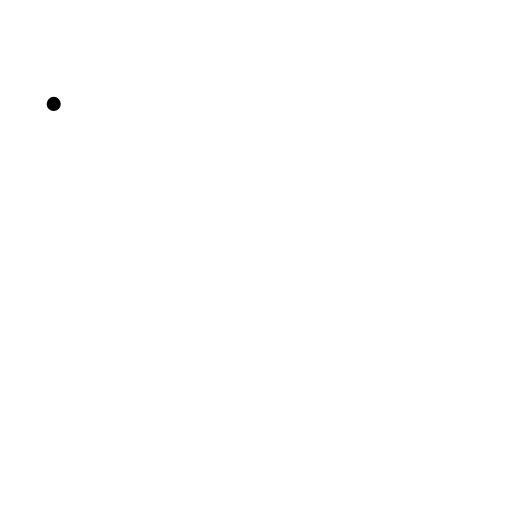
t = 0.00 s
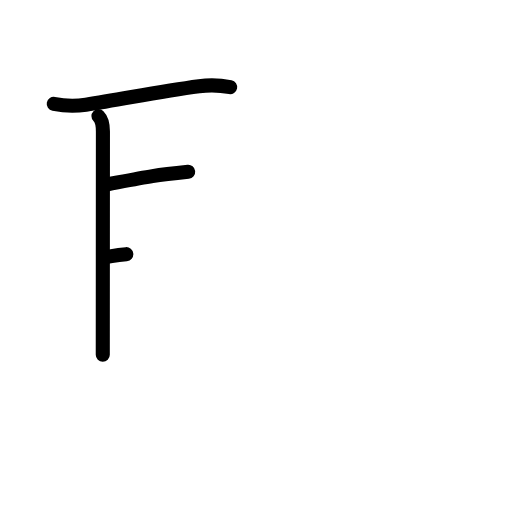
t = 3.25 s
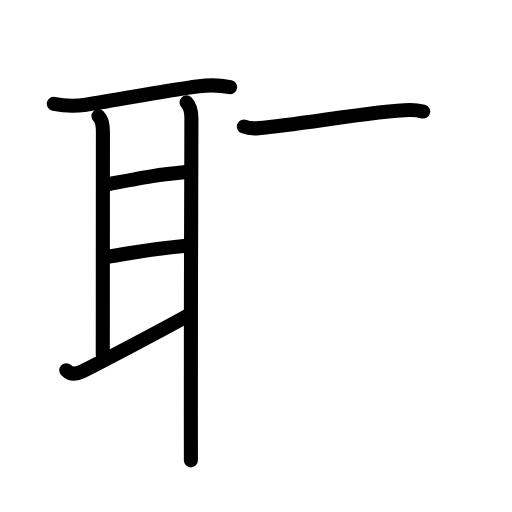
t = 6.75 s
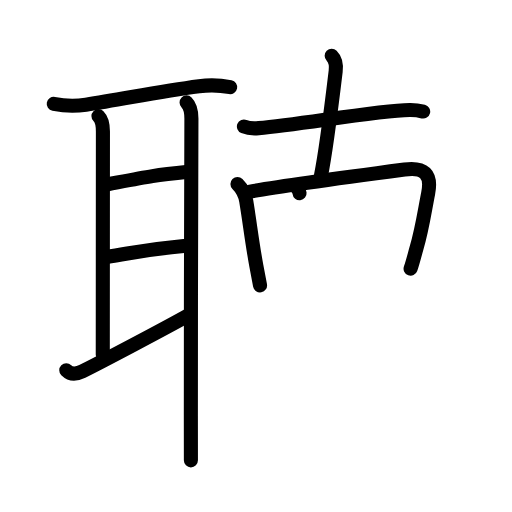
t = 10.13 s
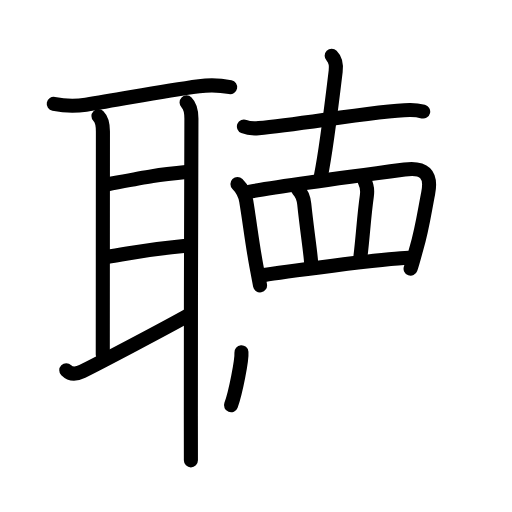
t = 13.75 s
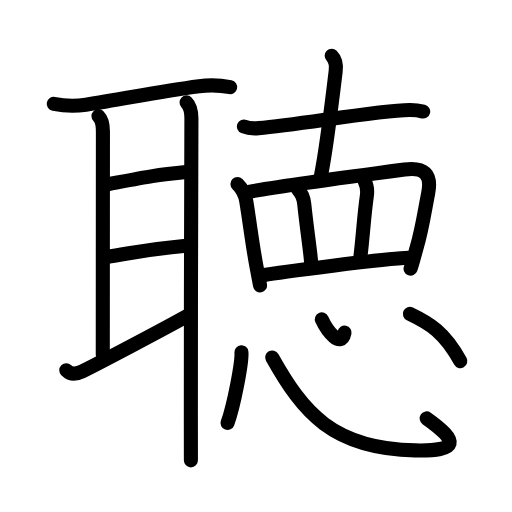
t = 17.00 s

The animated SVG that drew these frames (rendered in a browser with its animation timeline set to each time). Animation: 50 SMIL elements (animate=50); one cycle of 17.00 s.

<?xml version="1.0" encoding="UTF-8"?>
<!--
AniKanjiVG is licensed by CC-BY-SA Paul C. Sommerhoff (https://bitbucket.org/sommerhoff/anikanjivg).
AniKanjiVG uses KanjiVG which is licensed by CC-BY-SA Ulrich Apel (http://kanjivg.tagaini.net).
See also http://creativecommons.org/licenses/by-sa/3.0/
-->
<svg xmlns:kvg='http://kanjivg.tagaini.net' xmlns='http://www.w3.org/2000/svg' width='109' height='109' viewBox='0 0 109 109' style='fill:none;stroke:#000000;stroke-width:3;stroke-linecap:round;stroke-linejoin:round;' id="kvg:kanji_08074"><g id="kvg:08074" kvg:element="聴"><g id="kvg:08074-g1" kvg:element="耳" kvg:position="left" kvg:radical="general"><path id="kvg:08074-s1" kvg:type="㇐" d="M11.44,22.12c2.44,0.47,4.86,0.46,6.85,0.17c7.71-1.16,15.34-2.78,24.09-3.94c2.1-0.28,4.56-0.21,6.62,0.2"><animate attributeName="d" begin="0.0s" dur="0.3333333333333333s" from="M11.44,22.12C11.44,22.12,11.44,22.12,11.44,22.12" to="M11.44,22.12c2.44,0.47,4.86,0.46,6.85,0.17" />
<animate attributeName="d" begin="0.3333333333333333s" dur="0.3333333333333333s" from="M11.44,22.12c2.44,0.47,4.86,0.46,6.85,0.17c0,0,0,0,0,0,0" to="M11.44,22.12c2.44,0.47,4.86,0.46,6.85,0.17c7.71-1.16,15.34-2.78,24.09-3.94" />
<animate attributeName="d" begin="0.6666666666666666s" dur="0.3333333333333333s" from="M11.44,22.12c2.44,0.47,4.86,0.46,6.85,0.17c7.71-1.16,15.34-2.78,24.09-3.94c0,0,0,0,0,0,0" to="M11.44,22.12c2.44,0.47,4.86,0.46,6.85,0.17c7.71-1.16,15.34-2.78,24.09-3.94c2.1-0.28,4.56-0.21,6.62,0.2" />
</path>
<path id="kvg:08074-s2" kvg:type="㇑a" d="M20.96,24.72c0.85,0.85,0.95,1.94,0.95,3.25c0,1.3-0.03,42.85-0.03,47.54"><animate attributeName="d" begin="1.0s" dur="0.5s" from="M20.96,24.72C20.96,24.72,20.96,24.72,20.96,24.72" to="M20.96,24.72c0.85,0.85,0.95,1.94,0.95,3.25" />
<animate attributeName="d" begin="1.5s" dur="0.5s" from="M20.96,24.72c0.85,0.85,0.95,1.94,0.95,3.25c0,0,0,0,0,0,0" to="M20.96,24.72c0.85,0.85,0.95,1.94,0.95,3.25c0,1.3-0.03,42.85-0.03,47.54" />
<animate attributeName="d" begin="0s" dur="1.0s" from="M-100,-100" to="M-100,-100" />
</path>
<path id="kvg:08074-s3" kvg:type="㇐a" d="M22.93,39.24c8.6-1.63,9.53-1.87,17.13-2.66"><animate attributeName="d" begin="2.0s" dur="1.0s" from="M22.93,39.24C22.93,39.24,22.93,39.24,22.93,39.24" to="M22.93,39.24c8.6-1.63,9.53-1.87,17.13-2.66" />
<animate attributeName="d" begin="0s" dur="2.0s" from="M-100,-100" to="M-100,-100" />
</path>
<path id="kvg:08074-s4" kvg:type="㇐a" d="M22.64,54.71c7.02-1.13,8.42-1.6,16.98-2.4"><animate attributeName="d" begin="3.0s" dur="1.0s" from="M22.64,54.71C22.64,54.71,22.64,54.71,22.64,54.71" to="M22.64,54.71c7.02-1.13,8.42-1.6,16.98-2.4" />
<animate attributeName="d" begin="0s" dur="3.0s" from="M-100,-100" to="M-100,-100" />
</path>
<path id="kvg:08074-s5" kvg:type="㇀" d="M14.11,78.82c0.85,0.85,2.01,0.93,3.41,0.25c3.14-1.53,17.91-9.31,22.63-11.97"><animate attributeName="d" begin="4.0s" dur="0.5s" from="M14.11,78.82C14.11,78.82,14.11,78.82,14.11,78.82" to="M14.11,78.82c0.85,0.85,2.01,0.93,3.41,0.25" />
<animate attributeName="d" begin="4.5s" dur="0.5s" from="M14.11,78.82c0.85,0.85,2.01,0.93,3.41,0.25c0,0,0,0,0,0,0" to="M14.11,78.82c0.85,0.85,2.01,0.93,3.41,0.25c3.14-1.53,17.91-9.31,22.63-11.97" />
<animate attributeName="d" begin="0s" dur="4.0s" from="M-100,-100" to="M-100,-100" />
</path>
<path id="kvg:08074-s6" kvg:type="㇑" d="M39.72,21.8c0.86,0.86,1.03,2.13,1.03,3.43c0,1.08-0.15,42.54-0.12,63.27c0.01,4.31,0.01,7.66,0.01,9.5"><animate attributeName="d" begin="5.0s" dur="0.3333333333333333s" from="M39.72,21.8C39.72,21.8,39.72,21.8,39.72,21.8" to="M39.72,21.8c0.86,0.86,1.03,2.13,1.03,3.43" />
<animate attributeName="d" begin="5.333333333333333s" dur="0.3333333333333333s" from="M39.72,21.8c0.86,0.86,1.03,2.13,1.03,3.43c0,0,0,0,0,0,0" to="M39.72,21.8c0.86,0.86,1.03,2.13,1.03,3.43c0,1.08-0.15,42.54-0.12,63.27" />
<animate attributeName="d" begin="5.666666666666667s" dur="0.3333333333333333s" from="M39.72,21.8c0.86,0.86,1.03,2.13,1.03,3.43c0,1.08-0.15,42.54-0.12,63.27c0,0,0,0,0,0,0" to="M39.72,21.8c0.86,0.86,1.03,2.13,1.03,3.43c0,1.08-0.15,42.54-0.12,63.27c0.01,4.31,0.01,7.66,0.01,9.5" />
<animate attributeName="d" begin="0s" dur="5.0s" from="M-100,-100" to="M-100,-100" />
</path>
</g>
<g id="kvg:08074-g2" kvg:position="right" kvg:phon="悳V"><g id="kvg:08074-g3" kvg:element="十"><path id="kvg:08074-s7" kvg:type="㇐" d="M51.93,26.94c0.82,0.34,2.32,0.41,3.13,0.34c8.94-0.78,25.01-3.73,32.17-3.86c1.36-0.02,2.18,0.16,2.86,0.33"><animate attributeName="d" begin="6.0s" dur="0.3333333333333333s" from="M51.93,26.94C51.93,26.94,51.93,26.94,51.93,26.94" to="M51.93,26.94c0.82,0.34,2.32,0.41,3.13,0.34" />
<animate attributeName="d" begin="6.333333333333333s" dur="0.3333333333333333s" from="M51.93,26.94c0.82,0.34,2.32,0.41,3.13,0.34c0,0,0,0,0,0,0" to="M51.93,26.94c0.82,0.34,2.32,0.41,3.13,0.34c8.94-0.78,25.01-3.73,32.17-3.86" />
<animate attributeName="d" begin="6.666666666666667s" dur="0.3333333333333333s" from="M51.93,26.94c0.82,0.34,2.32,0.41,3.13,0.34c8.94-0.78,25.01-3.73,32.17-3.86c0,0,0,0,0,0,0" to="M51.93,26.94c0.82,0.34,2.32,0.41,3.13,0.34c8.94-0.78,25.01-3.73,32.17-3.86c1.36-0.02,2.18,0.16,2.86,0.33" />
<animate attributeName="d" begin="0s" dur="6.0s" from="M-100,-100" to="M-100,-100" />
</path>
<path id="kvg:08074-s8" kvg:type="㇑a" d="M70.61,11.88c0.88,0.88,1.01,1.99,0.85,3.3c-0.09,0.75-1.97,16.56-3.13,22.2"><animate attributeName="d" begin="7.0s" dur="0.5s" from="M70.61,11.88C70.61,11.88,70.61,11.88,70.61,11.88" to="M70.61,11.88c0.88,0.88,1.01,1.99,0.85,3.3" />
<animate attributeName="d" begin="7.5s" dur="0.5s" from="M70.61,11.88c0.88,0.88,1.01,1.99,0.85,3.3c0,0,0,0,0,0,0" to="M70.61,11.88c0.88,0.88,1.01,1.99,0.85,3.3c-0.09,0.75-1.97,16.56-3.13,22.2" />
<animate attributeName="d" begin="0s" dur="7.0s" from="M-100,-100" to="M-100,-100" />
</path>
</g>
<g id="kvg:08074-g4" kvg:element="罒" kvg:variant="true" kvg:original="网"><path id="kvg:08074-s9" kvg:type="㇑" d="M50.55,39.17c1.01,1.02,1.57,1.83,1.87,3.62c0.81,4.91,1.17,8.44,2.17,13.9c0.22,1.22,0.48,2.56,0.77,4.07"><animate attributeName="d" begin="8.0s" dur="0.3333333333333333s" from="M50.55,39.17C50.55,39.17,50.55,39.17,50.55,39.17" to="M50.55,39.17c1.01,1.02,1.57,1.83,1.87,3.62" />
<animate attributeName="d" begin="8.333333333333334s" dur="0.3333333333333333s" from="M50.55,39.17c1.01,1.02,1.57,1.83,1.87,3.62c0,0,0,0,0,0,0" to="M50.55,39.17c1.01,1.02,1.57,1.83,1.87,3.62c0.81,4.91,1.17,8.44,2.17,13.9" />
<animate attributeName="d" begin="8.666666666666666s" dur="0.3333333333333333s" from="M50.55,39.17c1.01,1.02,1.57,1.83,1.87,3.62c0.81,4.91,1.17,8.44,2.17,13.9c0,0,0,0,0,0,0" to="M50.55,39.17c1.01,1.02,1.57,1.83,1.87,3.62c0.81,4.91,1.17,8.44,2.17,13.9c0.22,1.22,0.48,2.56,0.77,4.07" />
<animate attributeName="d" begin="0s" dur="8.0s" from="M-100,-100" to="M-100,-100" />
</path>
<path id="kvg:08074-s10" kvg:type="㇕a" d="M53,40.85c5.53-1.07,25.04-3.69,33.13-4.76c4.12-0.55,5.85,0.89,5.02,5.06c-0.8,4.06-1.27,7.58-2.47,11.66c-0.37,1.26-0.79,3.05-1.27,4.39"><animate attributeName="d" begin="9.0s" dur="0.25s" from="M53,40.85C53,40.85,53,40.85,53,40.85" to="M53,40.85c5.53-1.07,25.04-3.69,33.13-4.76" />
<animate attributeName="d" begin="9.25s" dur="0.25s" from="M53,40.85c5.53-1.07,25.04-3.69,33.13-4.76c0,0,0,0,0,0,0" to="M53,40.85c5.53-1.07,25.04-3.69,33.13-4.76c4.12-0.55,5.85,0.89,5.02,5.06" />
<animate attributeName="d" begin="9.5s" dur="0.25s" from="M53,40.85c5.53-1.07,25.04-3.69,33.13-4.76c4.12-0.55,5.85,0.89,5.02,5.06c0,0,0,0,0,0,0" to="M53,40.85c5.53-1.07,25.04-3.69,33.13-4.76c4.12-0.55,5.85,0.89,5.02,5.06c-0.8,4.06-1.27,7.58-2.47,11.66" />
<animate attributeName="d" begin="9.75s" dur="0.25s" from="M53,40.85c5.53-1.07,25.04-3.69,33.13-4.76c4.12-0.55,5.85,0.89,5.02,5.06c-0.8,4.06-1.27,7.58-2.47,11.66c0,0,0,0,0,0,0" to="M53,40.85c5.53-1.07,25.04-3.69,33.13-4.76c4.12-0.55,5.85,0.89,5.02,5.06c-0.8,4.06-1.27,7.58-2.47,11.66c-0.37,1.26-0.79,3.05-1.27,4.39" />
<animate attributeName="d" begin="0s" dur="9.0s" from="M-100,-100" to="M-100,-100" />
</path>
<path id="kvg:08074-s11" kvg:type="㇑a" d="M63.44,40.35c0.86,0.86,1.19,1.78,1.33,3.09c0.56,5.42,1.36,10.45,1.46,12.42"><animate attributeName="d" begin="10.0s" dur="0.5s" from="M63.44,40.35C63.44,40.35,63.44,40.35,63.44,40.35" to="M63.44,40.35c0.86,0.86,1.19,1.78,1.33,3.09" />
<animate attributeName="d" begin="10.5s" dur="0.5s" from="M63.44,40.35c0.86,0.86,1.19,1.78,1.33,3.09c0,0,0,0,0,0,0" to="M63.44,40.35c0.86,0.86,1.19,1.78,1.33,3.09c0.56,5.42,1.36,10.45,1.46,12.42" />
<animate attributeName="d" begin="0s" dur="10.0s" from="M-100,-100" to="M-100,-100" />
</path>
<path id="kvg:08074-s12" kvg:type="㇑a" d="M77.65,38.6c0.48,0.9,0.65,1.73,0.44,3.17c-0.58,3.98-0.83,8.6-1.35,12.79"><animate attributeName="d" begin="11.0s" dur="0.5s" from="M77.65,38.6C77.65,38.6,77.65,38.6,77.65,38.6" to="M77.65,38.6c0.48,0.9,0.65,1.73,0.44,3.17" />
<animate attributeName="d" begin="11.5s" dur="0.5s" from="M77.65,38.6c0.48,0.9,0.65,1.73,0.44,3.17c0,0,0,0,0,0,0" to="M77.65,38.6c0.48,0.9,0.65,1.73,0.44,3.17c-0.58,3.98-0.83,8.6-1.35,12.79" />
<animate attributeName="d" begin="0s" dur="11.0s" from="M-100,-100" to="M-100,-100" />
</path>
<path id="kvg:08074-s13" kvg:type="㇐a" d="M56.26,58.54C59,58.01,82.22,55,86.95,54.87"><animate attributeName="d" begin="12.0s" dur="1.0s" from="M56.26,58.54C56.26,58.54,56.26,58.54,56.26,58.54" to="M56.26,58.54C59,58.01,82.22,55,86.95,54.87" />
<animate attributeName="d" begin="0s" dur="12.0s" from="M-100,-100" to="M-100,-100" />
</path>
</g>
<g id="kvg:08074-g5" kvg:element="心"><path id="kvg:08074-s14" kvg:type="㇔" d="M51.4,74.98c0.17,2.13-1.65,11.52-2.96,15.06"><animate attributeName="d" begin="13.0s" dur="1.0s" from="M51.4,74.98C51.4,74.98,51.4,74.98,51.4,74.98" to="M51.4,74.98c0.17,2.13-1.65,11.52-2.96,15.06" />
<animate attributeName="d" begin="0s" dur="13.0s" from="M-100,-100" to="M-100,-100" />
</path>
<path id="kvg:08074-s15" kvg:type="㇟b" d="M57.95,76.1c6.55,11.65,12.8,19.4,30.41,19.78c9.39,0.2,9.39-1.88,2.47-6.8"><animate attributeName="d" begin="14.0s" dur="0.5s" from="M57.95,76.1C57.95,76.1,57.95,76.1,57.95,76.1" to="M57.95,76.1c6.55,11.65,12.8,19.4,30.41,19.78" />
<animate attributeName="d" begin="14.5s" dur="0.5s" from="M57.95,76.1c6.55,11.65,12.8,19.4,30.41,19.78c0,0,0,0,0,0,0" to="M57.95,76.1c6.55,11.65,12.8,19.4,30.41,19.78c9.39,0.2,9.39-1.88,2.47-6.8" />
<animate attributeName="d" begin="0s" dur="14.0s" from="M-100,-100" to="M-100,-100" />
</path>
<path id="kvg:08074-s16" kvg:type="㇔a" d="M68.51,68c1.14,2.49,4.12,6.32,4.84,2.8"><animate attributeName="d" begin="15.0s" dur="1.0s" from="M68.51,68C68.51,68,68.51,68,68.51,68" to="M68.51,68c1.14,2.49,4.12,6.32,4.84,2.8" />
<animate attributeName="d" begin="0s" dur="15.0s" from="M-100,-100" to="M-100,-100" />
</path>
<path id="kvg:08074-s17" kvg:type="㇔" d="M87.26,66.82c4.19,2.01,7.33,3.84,10.74,10.06"><animate attributeName="d" begin="16.0s" dur="1.0s" from="M87.26,66.82C87.26,66.82,87.26,66.82,87.26,66.82" to="M87.26,66.82c4.19,2.01,7.33,3.84,10.74,10.06" />
<animate attributeName="d" begin="0s" dur="16.0s" from="M-100,-100" to="M-100,-100" />
</path>
</g>
</g>
</g>
</svg>
